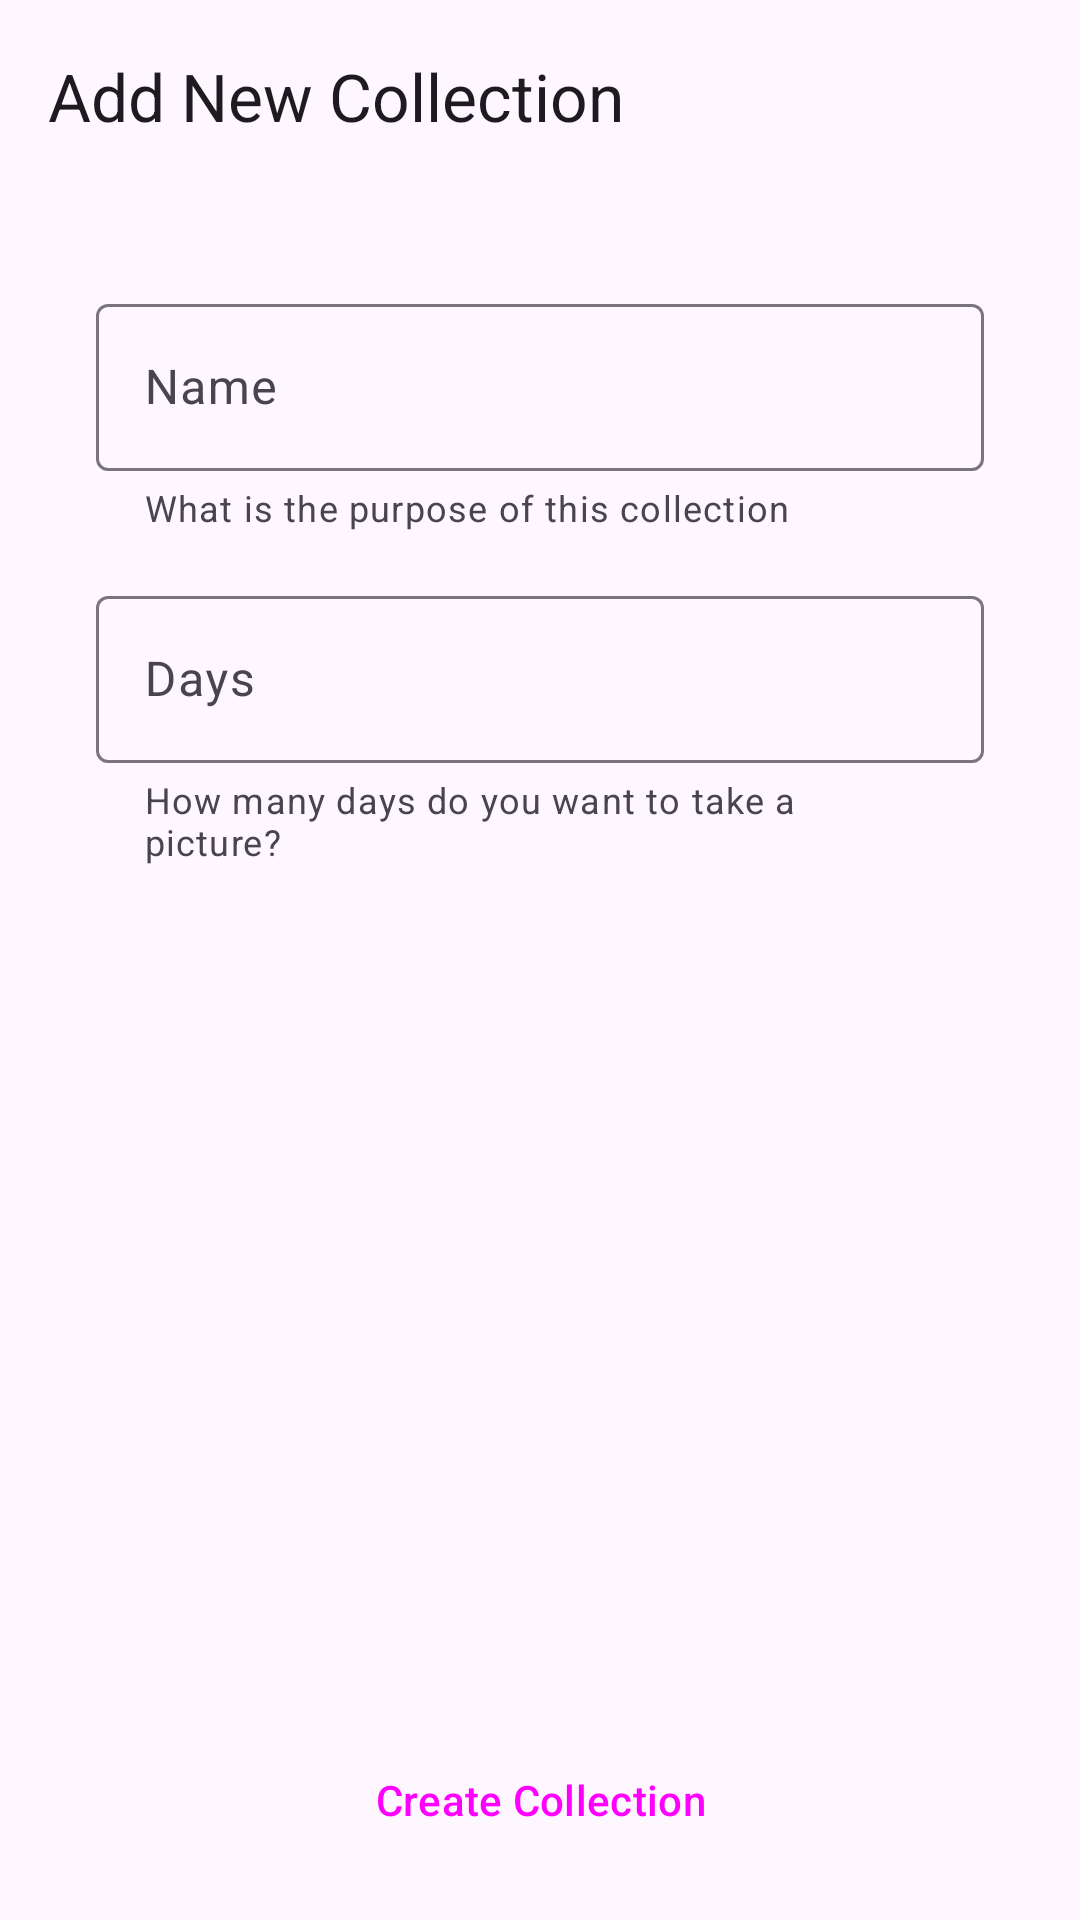

Android layout source for this screen:
<!-- AndroidManifest.xml: application theme Theme.PicDaily -->
<!-- res/layout/activity_add_collection.xml -->
<?xml version="1.0" encoding="utf-8"?>
<LinearLayout xmlns:android="http://schemas.android.com/apk/res/android"
    xmlns:tools="http://schemas.android.com/tools"
    android:layout_width="match_parent"
    android:layout_height="match_parent"
    xmlns:app="http://schemas.android.com/apk/res-auto"
    tools:context=".AddCollectionActivity"
    android:orientation="vertical">

    <com.google.android.material.appbar.AppBarLayout
        android:id="@+id/app_bar_layout"
        android:layout_width="match_parent"
        android:layout_height="wrap_content"
        app:layout_constraintTop_toTopOf="parent"
        app:layout_constraintStart_toStartOf="parent"
        app:layout_constraintEnd_toEndOf="parent">

        <com.google.android.material.appbar.MaterialToolbar
            android:id="@+id/app_bar"
            style="@style/Widget.Material3.Toolbar.Surface"
            android:layout_width="match_parent"
            android:layout_height="wrap_content"
            app:title="Add New Collection"
            app:navigationIcon="@drawable/baseline_arrow_back_24"/>

    </com.google.android.material.appbar.AppBarLayout>


    <LinearLayout
        android:layout_width="match_parent"
        android:layout_height="0dp"
        android:layout_weight="1"
        android:orientation="vertical"
        android:layout_margin="32dp" >

        <com.google.android.material.textfield.TextInputLayout
            android:layout_width="match_parent"
            android:layout_height="wrap_content"
            android:hint="Name"
            app:helperText="What is the purpose of this collection" >

            <com.google.android.material.textfield.TextInputEditText
                android:id="@+id/name_edit_text"
                android:layout_width="match_parent"
                android:layout_height="wrap_content"
                android:inputType="text" />

        </com.google.android.material.textfield.TextInputLayout>

        <com.google.android.material.textfield.TextInputLayout
            android:layout_marginTop="16dp"
            android:layout_width="match_parent"
            android:layout_height="wrap_content"
            android:hint="Days"
            app:helperText="How many days do you want to take a picture?">

            <com.google.android.material.textfield.TextInputEditText
                android:id="@+id/days_edit_text"
                android:layout_width="match_parent"
                android:layout_height="wrap_content"
                android:inputType="number" />

        </com.google.android.material.textfield.TextInputLayout>

    </LinearLayout>

    <LinearLayout
        android:layout_width="match_parent"
        android:layout_height="wrap_content"
        android:layout_margin="16dp"
        android:gravity="center">

        <Button
            android:id="@+id/create_collection_button"
            style="@style/Widget.Material3.Button.ElevatedButton"
            android:layout_width="wrap_content"
            android:layout_height="wrap_content"
            android:text="Create Collection" />


    </LinearLayout>

</LinearLayout>
<!-- resources referenced by this layout -->
<resources>
  <style name="Theme.PicDaily" parent="Base.Theme.PicDaily" />
  <style name="Base.Theme.PicDaily" parent="Theme.Material3.DayNight.NoActionBar">
          
          
      </style>
</resources>
